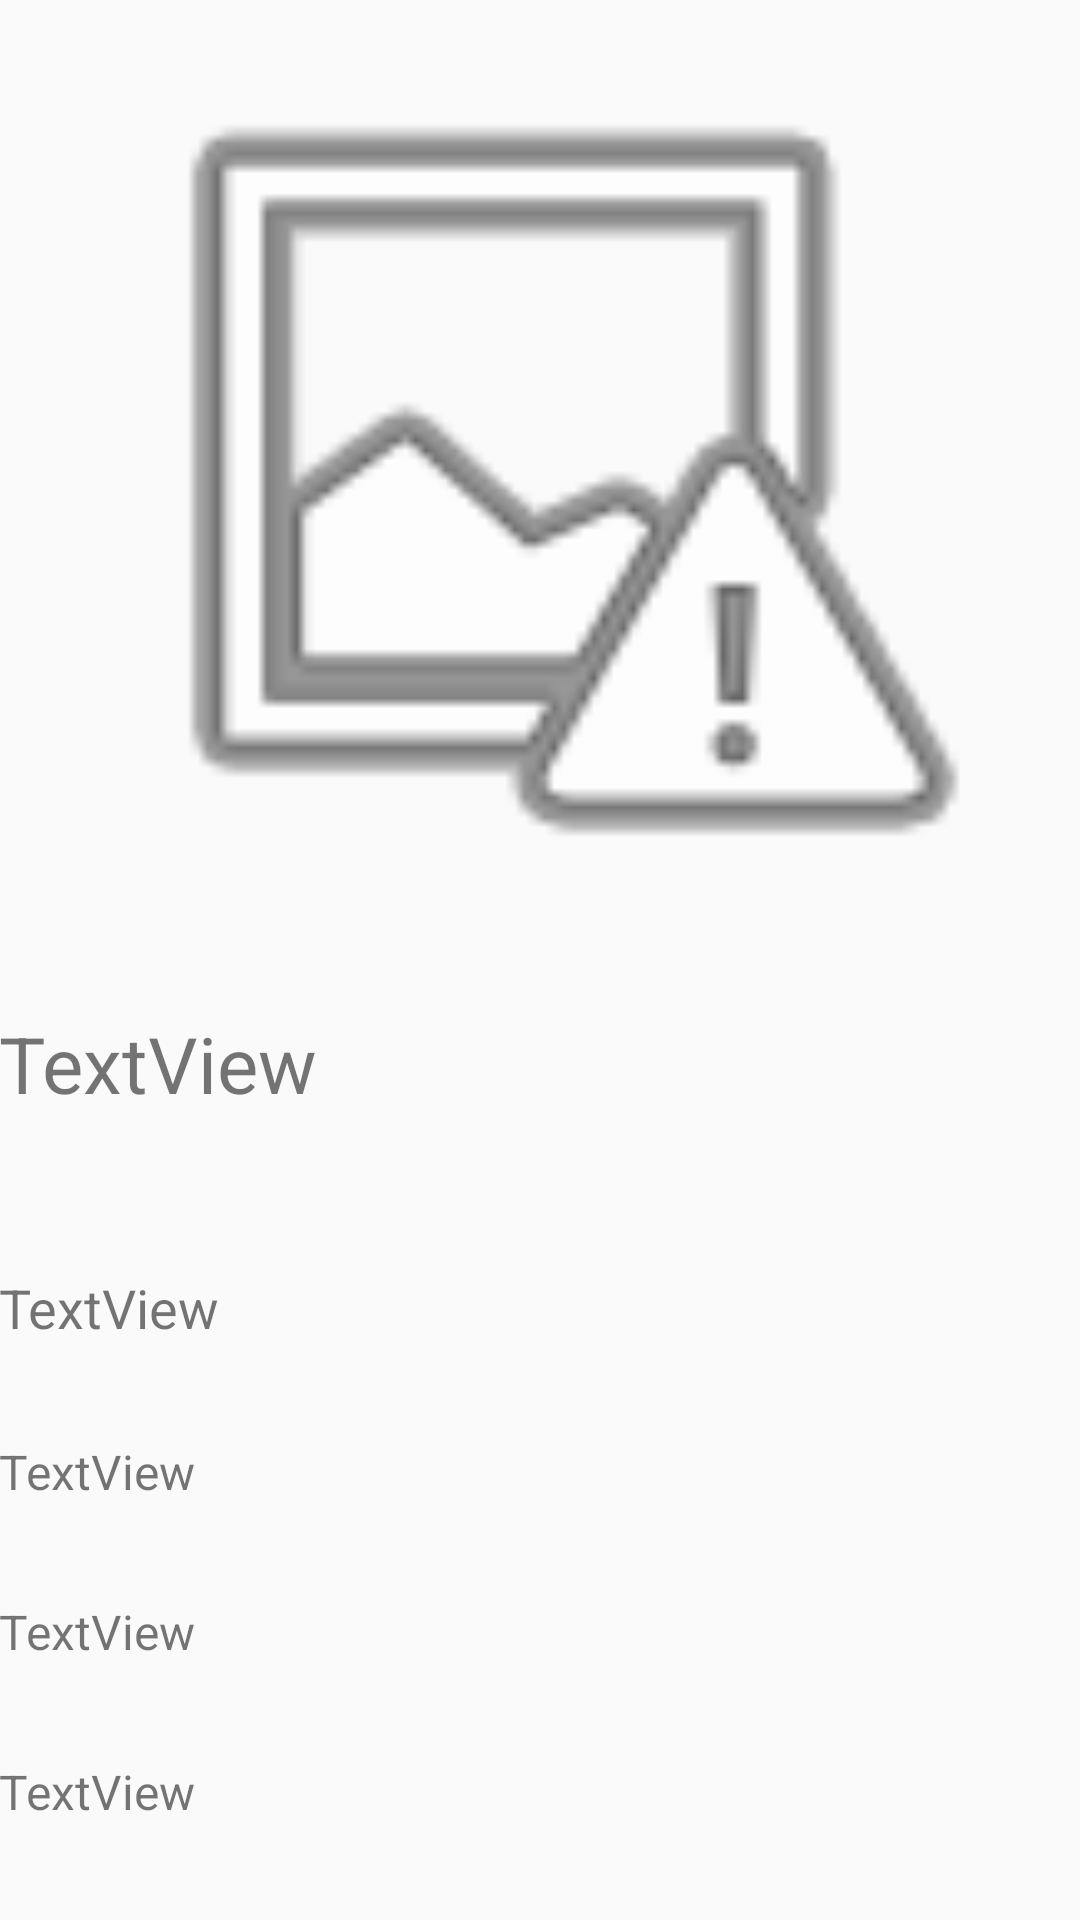

This screen was rendered from an Android layout file. Write that file and the resources it references.
<!-- AndroidManifest.xml: application theme AppTheme -->
<!-- res/layout/activity_book_details.xml -->
<?xml version="1.0" encoding="utf-8"?>
<LinearLayout xmlns:android="http://schemas.android.com/apk/res/android"
    xmlns:app="http://schemas.android.com/apk/res-auto"
    xmlns:tools="http://schemas.android.com/tools"
    android:id="@+id/activity_book_details"
    android:layout_width="match_parent"
    android:layout_height="match_parent"
    android:paddingBottom="@dimen/activity_vertical_margin"
    android:paddingLeft="@dimen/activity_horizontal_margin"
    android:paddingRight="@dimen/activity_horizontal_margin"
    android:paddingTop="@dimen/activity_vertical_margin"
    tools:context="edu.orangecoastcollege.cs273.example.book.BookDetailsActivity"
    android:orientation="vertical">

    <ImageView
        android:layout_width="wrap_content"
        android:layout_height="0dp"

        android:id="@+id/bookImageView"
        android:layout_weight="10"
        android:layout_gravity="center_horizontal"
        android:layout_marginBottom="20dp"
        android:scaleType="fitCenter"
        android:adjustViewBounds="true"
        app:srcCompat="@android:drawable/ic_menu_report_image" />

    <TextView
        android:text="TextView"
        android:layout_width="match_parent"
        android:layout_height="wrap_content"
        android:id="@+id/bookTitleTextView"
        android:layout_weight="1"
        android:textSize="26sp"
        android:layout_marginBottom="20dp" />

    <TextView
        android:text="TextView"
        android:layout_width="match_parent"
        android:layout_height="wrap_content"
        android:layout_weight="1"
        android:textSize="18sp"
        android:id="@+id/bookAuthorTextView" />

    <TextView
        android:text="TextView"
        android:layout_width="match_parent"
        android:layout_height="wrap_content"
        android:id="@+id/bookDescTextView"
        android:layout_weight="1"
        android:textSize="16sp"/>
    <TextView
        android:text="TextView"
        android:layout_width="match_parent"
        android:layout_height="wrap_content"
        android:id="@+id/bookISBNTextView"
        android:layout_weight="1"
        android:textSize="16sp"/>
    <TextView
        android:text="TextView"
        android:layout_width="match_parent"
        android:layout_height="wrap_content"
        android:id="@+id/bookIsAvailTextView"
        android:layout_weight="1"
        android:textSize="16sp"/>

</LinearLayout>
<!-- resources referenced by this layout -->
<resources>
  <style name="AppTheme" parent="Theme.AppCompat.Light.DarkActionBar">
          
          <item name="colorPrimary">@color/colorPrimary</item>
          <item name="colorPrimaryDark">@color/colorPrimaryDark</item>
          <item name="colorAccent">@android:color/black</item>
          <item name="android:textColorPrimary">@android:color/black</item>
      </style>
  <color name="colorPrimary">#3F51B5</color>
  <color name="colorPrimaryDark">#303F9F</color>
</resources>
